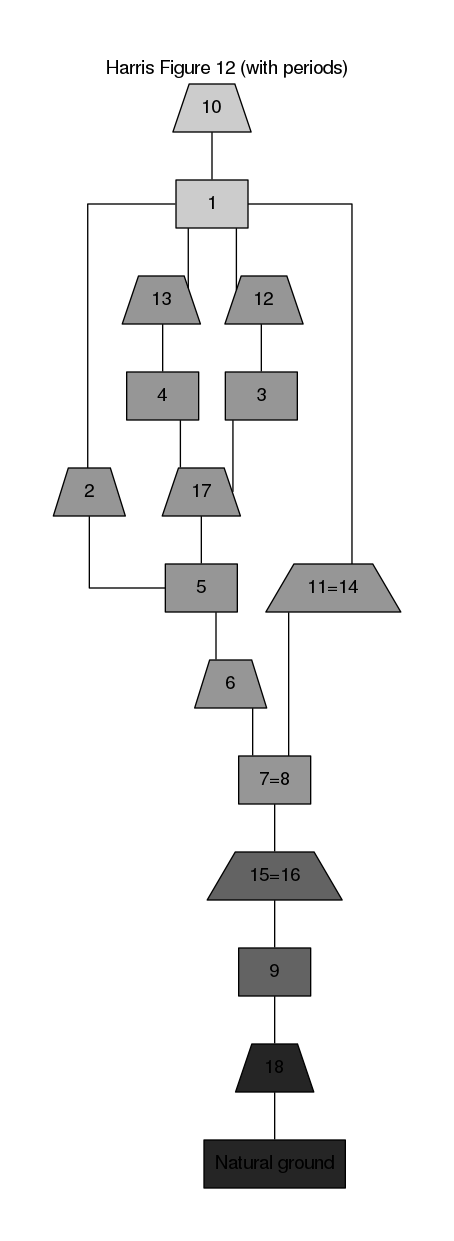

The table this chart was drawn from, first rows:
node, periods
1, 1
2, 2
3, 2
4, 2
5, 2
6, 2
9, 3
10, 1
12, 2
13, 2
17, 2
18, 4
7=8, 2
11=14, 2
15=16, 3
Natural ground, 4
